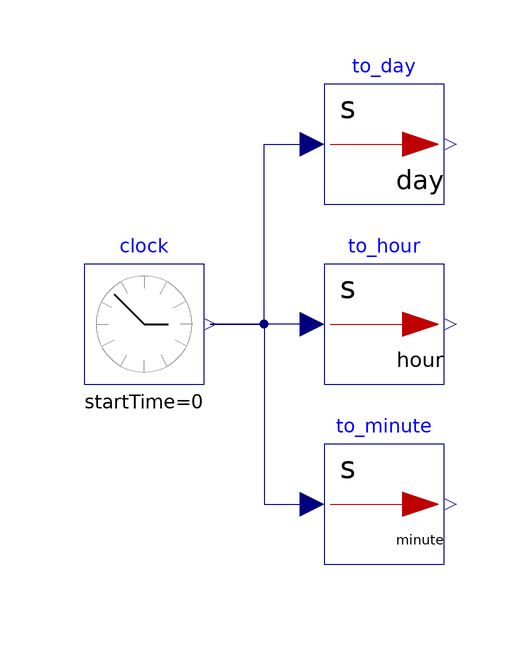

This picture is the connection diagram that the Modelica source below describes through its graphical annotations.

model TimeInDayHourMinute

  Modelica.Blocks.Sources.ContinuousClock clock
    annotation (Placement(transformation(extent={{-30,30},{-10,50}})));
  Modelica.Blocks.Math.UnitConversions.To_day to_day
    annotation (Placement(transformation(extent={{10,60},{30,80}})));
  Modelica.Blocks.Math.UnitConversions.To_hour to_hour
    annotation (Placement(transformation(extent={{10,30},{30,50}})));
  Modelica.Blocks.Math.UnitConversions.To_minute to_minute
    annotation (Placement(transformation(extent={{10,0},{30,20}})));
equation
  connect(clock.y,to_day. u) annotation (Line(
      points={{-9,40},{0,40},{0,70},{8,70}},
      color={0,0,127},
      smooth=Smooth.None));
  connect(to_hour.u,clock. y) annotation (Line(
      points={{8,40},{-9,40}},
      color={0,0,127},
      smooth=Smooth.None));
  connect(clock.y, to_minute.u) annotation (Line(
      points={{-9,40},{0,40},{0,10},{8,10}},
      color={0,0,127},
      smooth=Smooth.None));
  annotation (
    Diagram(graphics),
    experiment(StopTime=0.1, NumberOfIntervals=225),
    __Dymola_experimentSetupOutput,
    Documentation(info="<html>
<p><i><b>Model to get a real rounded to n decimal places</b></i></p>
<p><u><b>Hypothesis and equations</b></u></p>
<p>none</p>
<p><u><b>Bibliography</b></u></p>
<p>none</p>
<p><u><b>Instructions for use</b></u></p>
<p>none</p>
<p><u><b>Known limits / Use precautions</b></u></p>
<p>Warning, this model gives only equivalent number of seconds to hour, minute and day - regardless of possible weather data offsets</p>
<p><u><b>Validations</b></u></p>
<p>Validated function - Bernard Clemençon 06/2012</p>
<p><b>--------------------------------------------------------------<br>
Licensed by EDF under a 3-clause BSD-license<br>
Copyright &copy; EDF2009 - 2024<br>
BuildSysPro version 3.7.0<br>
Author : Bernard CLEMENCON, EDF (2012)<br>
--------------------------------------------------------------</b></p>
</html>"),
    Icon(graphics={
        Rectangle(
          extent={{-100,100},{100,-100}},
          lineColor={0,0,0},
          fillColor={236,236,236},
          fillPattern=FillPattern.Solid),
    Ellipse(extent={{-80,80},{80,-80}}, lineColor={160,160,164}),
    Line(points={{0,80},{0,60}}, color={160,160,164}),
    Line(points={{80,0},{60,0}}, color={160,160,164}),
    Line(points={{0,-80},{0,-60}}, color={160,160,164}),
    Line(points={{-80,0},{-60,0}}, color={160,160,164}),
    Line(points={{37,70},{26,50}}, color={160,160,164}),
    Line(points={{70,38},{49,26}}, color={160,160,164}),
    Line(points={{71,-37},{52,-27}}, color={160,160,164}),
    Line(points={{39,-70},{29,-51}}, color={160,160,164}),
    Line(points={{-39,-70},{-29,-52}}, color={160,160,164}),
    Line(points={{-71,-37},{-50,-26}}, color={160,160,164}),
    Line(points={{-71,37},{-54,28}}, color={160,160,164}),
    Line(points={{-38,70},{-28,51}}, color={160,160,164}),
    Line(
      points={{0,0},{-50,50}},
      color={0,0,0},
      thickness=0.5),
    Line(
      points={{0,0},{40,0}},
      color={0,0,0},
      thickness=0.5)}));
end TimeInDayHourMinute;